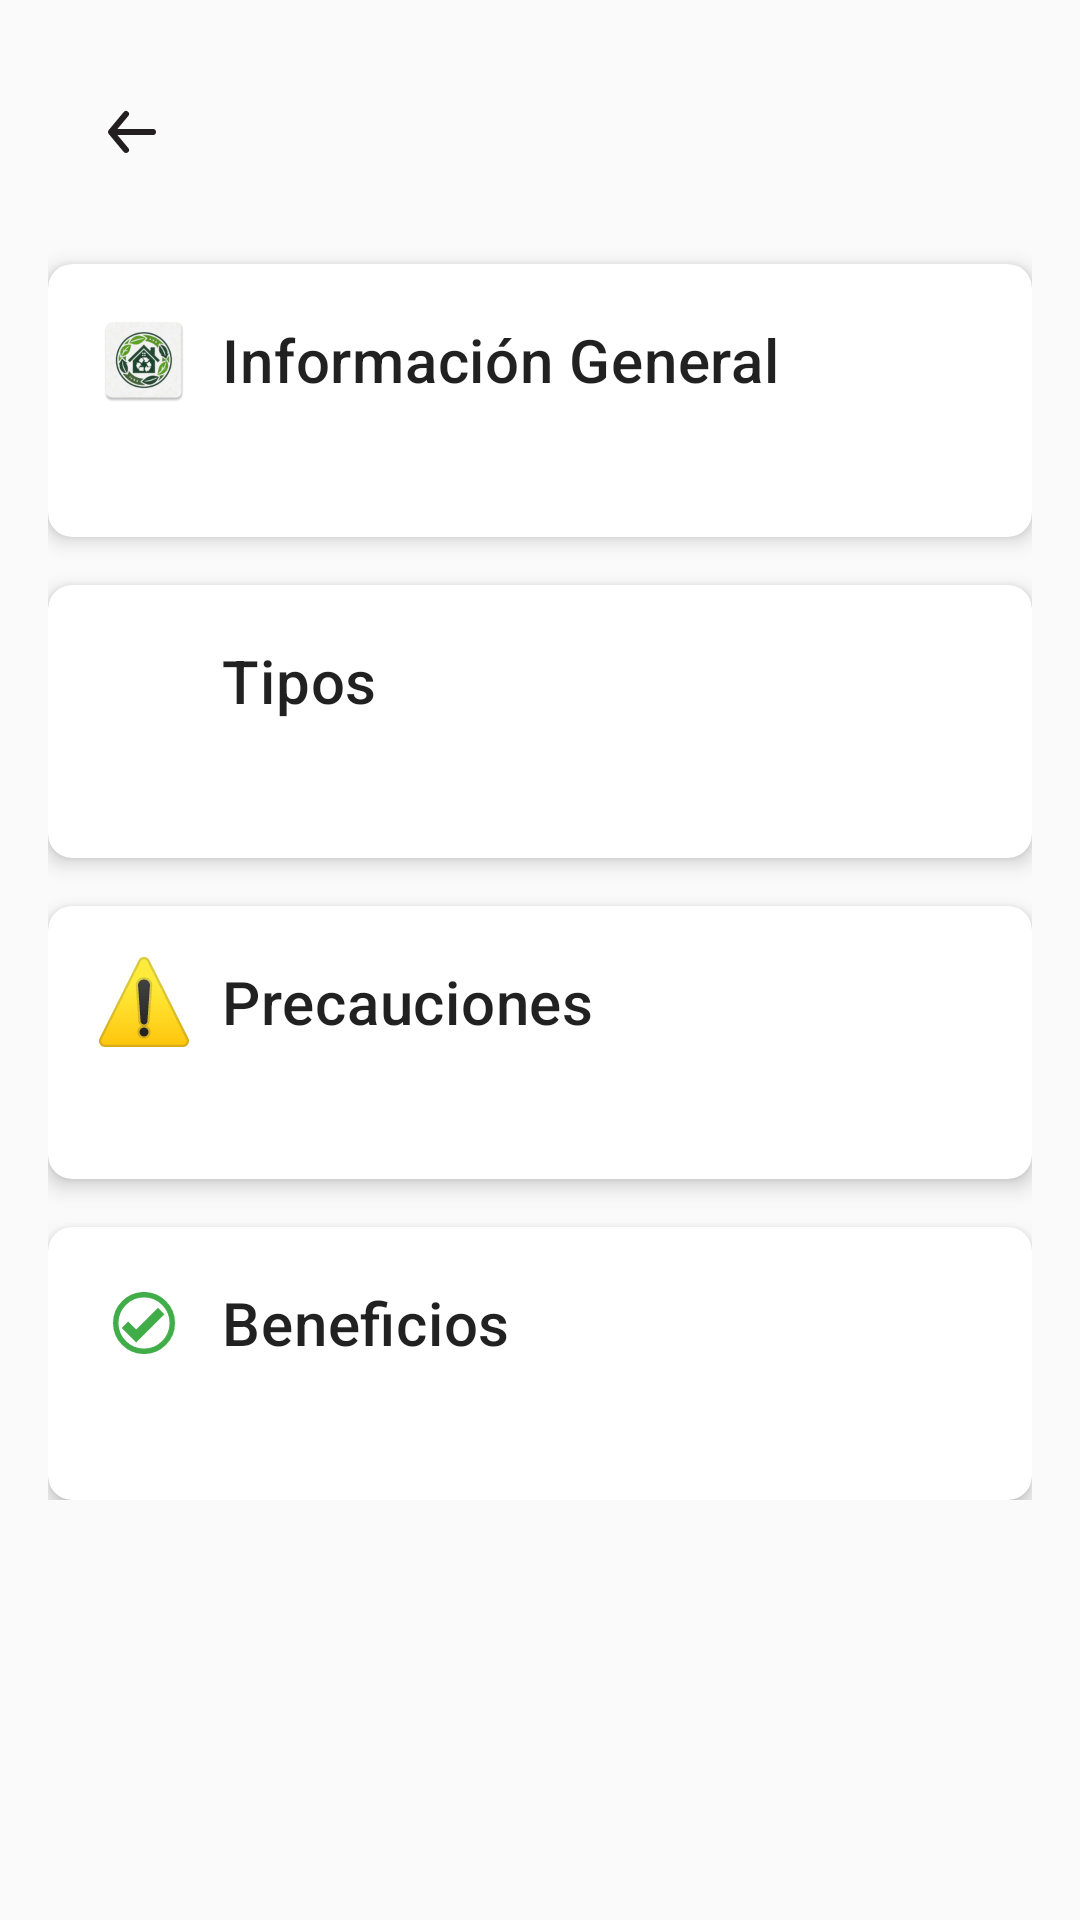

Reconstruct the res/layout file that produces this screen, plus the resources it refers to.
<!-- AndroidManifest.xml: application theme Theme.RecyclerHouse -->
<!-- res/layout/activity_detail.xml -->
<?xml version="1.0" encoding="utf-8"?>
<ScrollView xmlns:android="http://schemas.android.com/apk/res/android"
    xmlns:app="http://schemas.android.com/apk/res-auto"
    android:layout_width="match_parent"
    android:layout_height="match_parent">

    <LinearLayout
        android:layout_width="match_parent"
        android:layout_height="wrap_content"
        android:orientation="vertical"
        android:padding="16dp">

        <androidx.appcompat.widget.Toolbar
            android:id="@+id/toolbar"
            android:layout_width="match_parent"
            android:layout_height="?attr/actionBarSize"
            app:navigationIcon="@drawable/ic_arrow_back"
            app:title=""
            app:titleTextColor="@color/black" />

        <androidx.cardview.widget.CardView
            android:layout_width="match_parent"
            android:layout_height="wrap_content"
            android:layout_marginTop="16dp"
            app:cardCornerRadius="8dp"
            app:cardElevation="4dp">

            <LinearLayout
                android:layout_width="match_parent"
                android:layout_height="wrap_content"
                android:orientation="vertical"
                android:padding="16dp">

                <LinearLayout
                    android:layout_width="wrap_content"
                    android:layout_height="wrap_content"
                    android:gravity="center_vertical"
                    android:orientation="horizontal">

                    <ImageView
                        android:layout_width="32dp"
                        android:layout_height="32dp"
                        android:src="@mipmap/ic_launcher" />

                    <TextView
                        android:layout_width="wrap_content"
                        android:layout_height="wrap_content"
                        android:layout_marginStart="10dp"
                        android:text="Información General"
                        android:textAppearance="?attr/textAppearanceHeadline6" />
                </LinearLayout>

                <TextView
                    android:id="@+id/txtGeneral"
                    android:layout_width="match_parent"
                    android:layout_height="wrap_content"
                    android:layout_marginTop="8dp"
                    android:justificationMode="inter_word"
                    android:textAppearance="?attr/textAppearanceBody2" />
            </LinearLayout>
        </androidx.cardview.widget.CardView>

        <androidx.cardview.widget.CardView
            android:layout_width="match_parent"
            android:layout_height="wrap_content"
            android:layout_marginTop="16dp"
            app:cardCornerRadius="8dp"
            app:cardElevation="4dp">

            <LinearLayout
                android:layout_width="match_parent"
                android:layout_height="wrap_content"
                android:orientation="vertical"
                android:padding="16dp">

                <LinearLayout
                    android:layout_width="wrap_content"
                    android:layout_height="wrap_content"
                    android:gravity="center_vertical"
                    android:orientation="horizontal">

                    <ImageView
                        android:layout_width="32dp"
                        android:layout_height="32dp"
                        android:src="@drawable/ic_info" />

                    <TextView
                        android:layout_width="wrap_content"
                        android:layout_height="wrap_content"
                        android:layout_marginStart="10dp"
                        android:text="Tipos"
                        android:textAppearance="?attr/textAppearanceHeadline6" />
                </LinearLayout>

                <TextView
                    android:id="@+id/txtTipos"
                    android:layout_width="match_parent"
                    android:layout_height="wrap_content"
                    android:layout_marginTop="8dp"
                    android:textAppearance="?attr/textAppearanceBody2" />
            </LinearLayout>
        </androidx.cardview.widget.CardView>

        <androidx.cardview.widget.CardView
            android:layout_width="match_parent"
            android:layout_height="wrap_content"
            android:layout_marginTop="16dp"
            app:cardCornerRadius="8dp"
            app:cardElevation="4dp">

            <LinearLayout
                android:layout_width="match_parent"
                android:layout_height="wrap_content"
                android:orientation="vertical"
                android:padding="16dp">

                <LinearLayout
                    android:layout_width="wrap_content"
                    android:layout_height="wrap_content"
                    android:gravity="center_vertical">

                    <ImageView
                        android:layout_width="32dp"
                        android:layout_height="32dp"
                        android:src="@drawable/ic_warning" />

                    <TextView
                        android:layout_width="wrap_content"
                        android:layout_height="wrap_content"
                        android:layout_marginStart="10dp"
                        android:drawablePadding="8dp"
                        android:text="Precauciones"
                        android:textAppearance="?attr/textAppearanceHeadline6" />
                </LinearLayout>

                <TextView
                    android:id="@+id/txtPrecauciones"
                    android:layout_width="match_parent"
                    android:layout_height="wrap_content"
                    android:layout_marginTop="8dp"
                    android:textAppearance="?attr/textAppearanceBody2" />
            </LinearLayout>
        </androidx.cardview.widget.CardView>

        <androidx.cardview.widget.CardView
            android:layout_width="match_parent"
            android:layout_height="wrap_content"
            android:layout_marginTop="16dp"
            app:cardCornerRadius="8dp"
            app:cardElevation="4dp">

            <LinearLayout
                android:layout_width="match_parent"
                android:layout_height="wrap_content"
                android:orientation="vertical"
                android:padding="16dp">

                <LinearLayout
                    android:layout_width="wrap_content"
                    android:layout_height="wrap_content"
                    android:gravity="center_vertical"
                    android:orientation="horizontal">

                    <ImageView
                        android:layout_width="32dp"
                        android:layout_height="32dp"
                        android:src="@drawable/ic_check_circle" />

                    <TextView
                        android:layout_width="wrap_content"
                        android:layout_height="wrap_content"
                        android:layout_marginStart="10dp"
                        android:text="Beneficios"
                        android:textAppearance="?attr/textAppearanceHeadline6" />
                </LinearLayout>

                <TextView
                    android:id="@+id/txtBeneficios"
                    android:layout_width="match_parent"
                    android:layout_height="wrap_content"
                    android:layout_marginTop="8dp"
                    android:textAppearance="?attr/textAppearanceBody2" />
            </LinearLayout>
        </androidx.cardview.widget.CardView>
    </LinearLayout>
</ScrollView>
<!-- resources referenced by this layout -->
<resources>
  <color name="black">#FF000000</color>
  <!-- drawable ic_arrow_back (drawable) -->
  <vector xmlns:android="http://schemas.android.com/apk/res/android"
      android:width="24dp"
      android:height="24dp"
      android:viewportWidth="24"
      android:viewportHeight="24">
    <path
        android:pathData="M24,0l-0,24l-24,0l-0,-24z"
        android:strokeAlpha="0"
        android:fillColor="#fff"
        android:fillAlpha="0"/>
    <path
        android:pathData="M19,11H7.14l3.63,-4.36A1,1 0,1 0,9.23 5.36l-5,6a1.19,1.19 0,0 0,-0.09 0.15c0,0.05 0,0.08 -0.07,0.13A1,1 0,0 0,4 12H4a1,1 0,0 0,0.07 0.36c0,0.05 0,0.08 0.07,0.13a1.19,1.19 0,0 0,0.09 0.15l5,6A1,1 0,0 0,10 19a1,1 0,0 0,0.64 -0.23,1 1,0 0,0 0.13,-1.41L7.14,13H19a1,1 0,0 0,0 -2Z"
        android:fillColor="#231f20"/>
  </vector>
  <!-- drawable ic_check_circle (drawable) -->
  <vector xmlns:android="http://schemas.android.com/apk/res/android"
      android:width="612dp"
      android:height="792dp"
      android:viewportWidth="612"
      android:viewportHeight="792">
    <group>
      <clip-path
          android:pathData="M50,140h512v512h-512z"/>
      <path
          android:pathData="M306,629.5c128.8,0 233.5,-104.7 233.5,-233.5S434.8,162.5 306,162.5S72.5,267.2 72.5,396S177.2,629.5 306,629.5L306,629.5z"
          android:strokeWidth="45"
          android:fillColor="#00000000"
          android:strokeColor="#41AD49"/>
    </group>
    <path
        android:pathData="M421.4,271l-179.5,179.5l-67,-67l-52.9,52.9l119.9,119.8l15.4,-15.4l0.1,0l216.9,-216.9l-52.9,-52.9z"
        android:fillColor="#41AD49"/>
  </vector>
  <!-- drawable ic_warning: vector/xml drawable (drawable, 3147 chars, omitted) -->
  <!-- mipmap ic_launcher: webp bitmap (mipmap-hdpi, 5814 bytes) -->
  <style name="Theme.RecyclerHouse" parent="Base.Theme.RecyclerHouse" />
  <style name="Base.Theme.RecyclerHouse" parent="Theme.MaterialComponents.DayNight.NoActionBar.Bridge">
          
          <item name="colorPrimary">@color/verde_oscuro</item>
          <item name="colorPrimaryVariant">@color/verde_oscuro</item>
          <item name="colorOnPrimary">@color/white</item>
          <item name="colorAccent">@color/verdeseve</item>
          <item name="android:statusBarColor" tools:targetApi="31">@color/verdeseve</item> 
      </style>
  <color name="verde_oscuro">#093B04</color>
  <color name="white">#FFFFFFFF</color>
  <color name="verdeseve">#093B04</color>
</resources>
